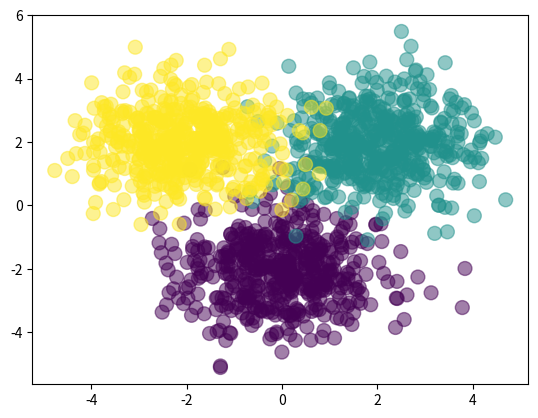

Reproduce this figure in Python.
import numpy as np
import matplotlib.pyplot as plt


def softmax(x):
    expa = np.exp(x)
    print('with:', expa / expa.sum(axis=1, keepdims=True))
    print('without:', expa / expa.sum())
    return expa / expa.sum()


def sigmoid(x):
    return 1 / (1 + np.exp(x))


def forward(x, w1, b1, w2, b2):
    t = x.dot(w1) + b1
    z = sigmoid(t)

    return softmax(z.dot(w2) + b2)


def classification_rate(Y, P):
    n_corrext = 0
    n_total = 0
    for i in range(len(Y)):
        n_total += 1
        if Y[i] == P[i]:
            n_corrext += 1
    return float(n_corrext) / n_total


def main():
    Nclass = 500
    X1 = np.random.randn(Nclass, 2) + np.array([0, -2])
    X2 = np.random.randn(Nclass, 2) + np.array([2, 2])
    X3 = np.random.randn(Nclass, 2) + np.array([-2, 2])
    X = np.vstack([X1, X2, X3])

    Y = np.array([0]*Nclass + [1]*Nclass + [2]*Nclass)

    plt.scatter(X[:, 0], X[:, 1], c=Y, s=100, alpha=0.5)
    plt.show()

    D = 2
    M = 3
    K = 3

    W1 = np.random.randn(D, M)
    b1 = np.random.randn(M)

    W2 = np.random.randn(M, K)
    b2 = np.random.randn(K)

    P_Y_given_X = forward(X, W1, b1, W2, b2)
    p = np.argmax(P_Y_given_X, axis=1)

    assert(len(p) == len(Y))
    print("rate for random:", classification_rate(Y, p))


if __name__ == "__main__":
    main()
